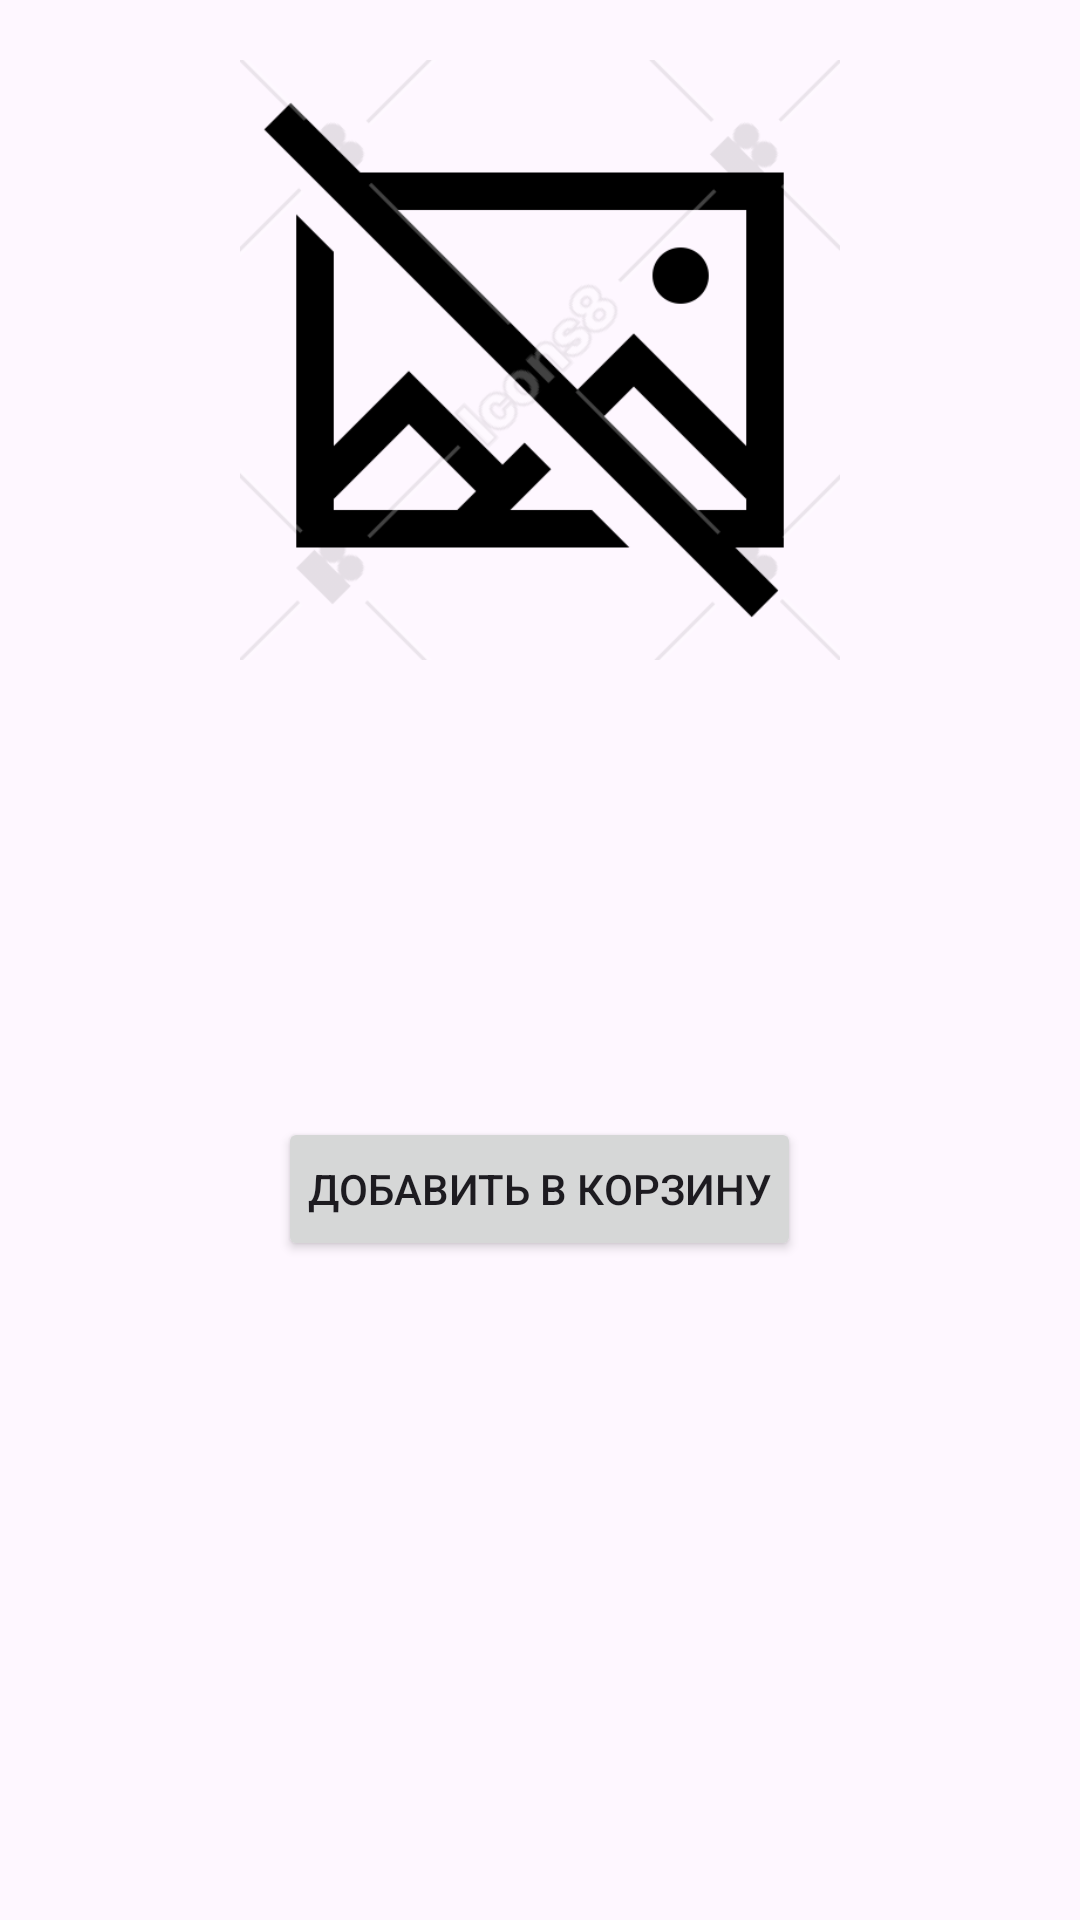

Layout XML and referenced resources for this Android screen:
<!-- AndroidManifest.xml: application theme Theme.Curse_ARM -->
<!-- res/layout/activity_product_details.xml -->
<?xml version="1.0" encoding="utf-8"?>
<ScrollView xmlns:android="http://schemas.android.com/apk/res/android"
    android:layout_width="match_parent"
    android:layout_height="match_parent"
    android:padding="20dp">

    <LinearLayout
        android:orientation="vertical"
        android:layout_width="match_parent"
        android:layout_height="wrap_content"
        android:gravity="center_horizontal">

        
        <ImageView
            android:id="@+id/detailProductImage"
            android:layout_width="200dp"
            android:layout_height="200dp"
            android:scaleType="centerCrop"
            android:layout_marginBottom="20dp"
            android:src="@drawable/placeholder" />

        
        <TextView
            android:id="@+id/detailProductName"
            android:textSize="24sp"
            android:textStyle="bold"
            android:layout_marginBottom="10dp"
            android:layout_width="match_parent"
            android:layout_height="wrap_content" />

        
        <TextView
            android:id="@+id/detailProductDescription"
            android:textSize="16sp"
            android:layout_marginBottom="20dp"
            android:layout_width="match_parent"
            android:layout_height="wrap_content" />

        
        <TextView
            android:id="@+id/detailProductPrice"
            android:textSize="18sp"
            android:textColor="#009688"
            android:layout_width="match_parent"
            android:layout_height="wrap_content"
            android:layout_marginBottom="24dp" />

        
        <Button
            android:id="@+id/addToCartButton"
            android:text="Добавить в корзину"
            android:layout_width="wrap_content"
            android:layout_height="wrap_content"
            android:padding="10dp" />
    </LinearLayout>
</ScrollView>
<!-- resources referenced by this layout -->
<resources>
  <!-- drawable placeholder: png bitmap (drawable, 20017 bytes) -->
  <style name="Theme.Curse_ARM" parent="Base.Theme.Curse_ARM" />
  <style name="Base.Theme.Curse_ARM" parent="Theme.Material3.DayNight.NoActionBar">
          
          
      </style>
</resources>
